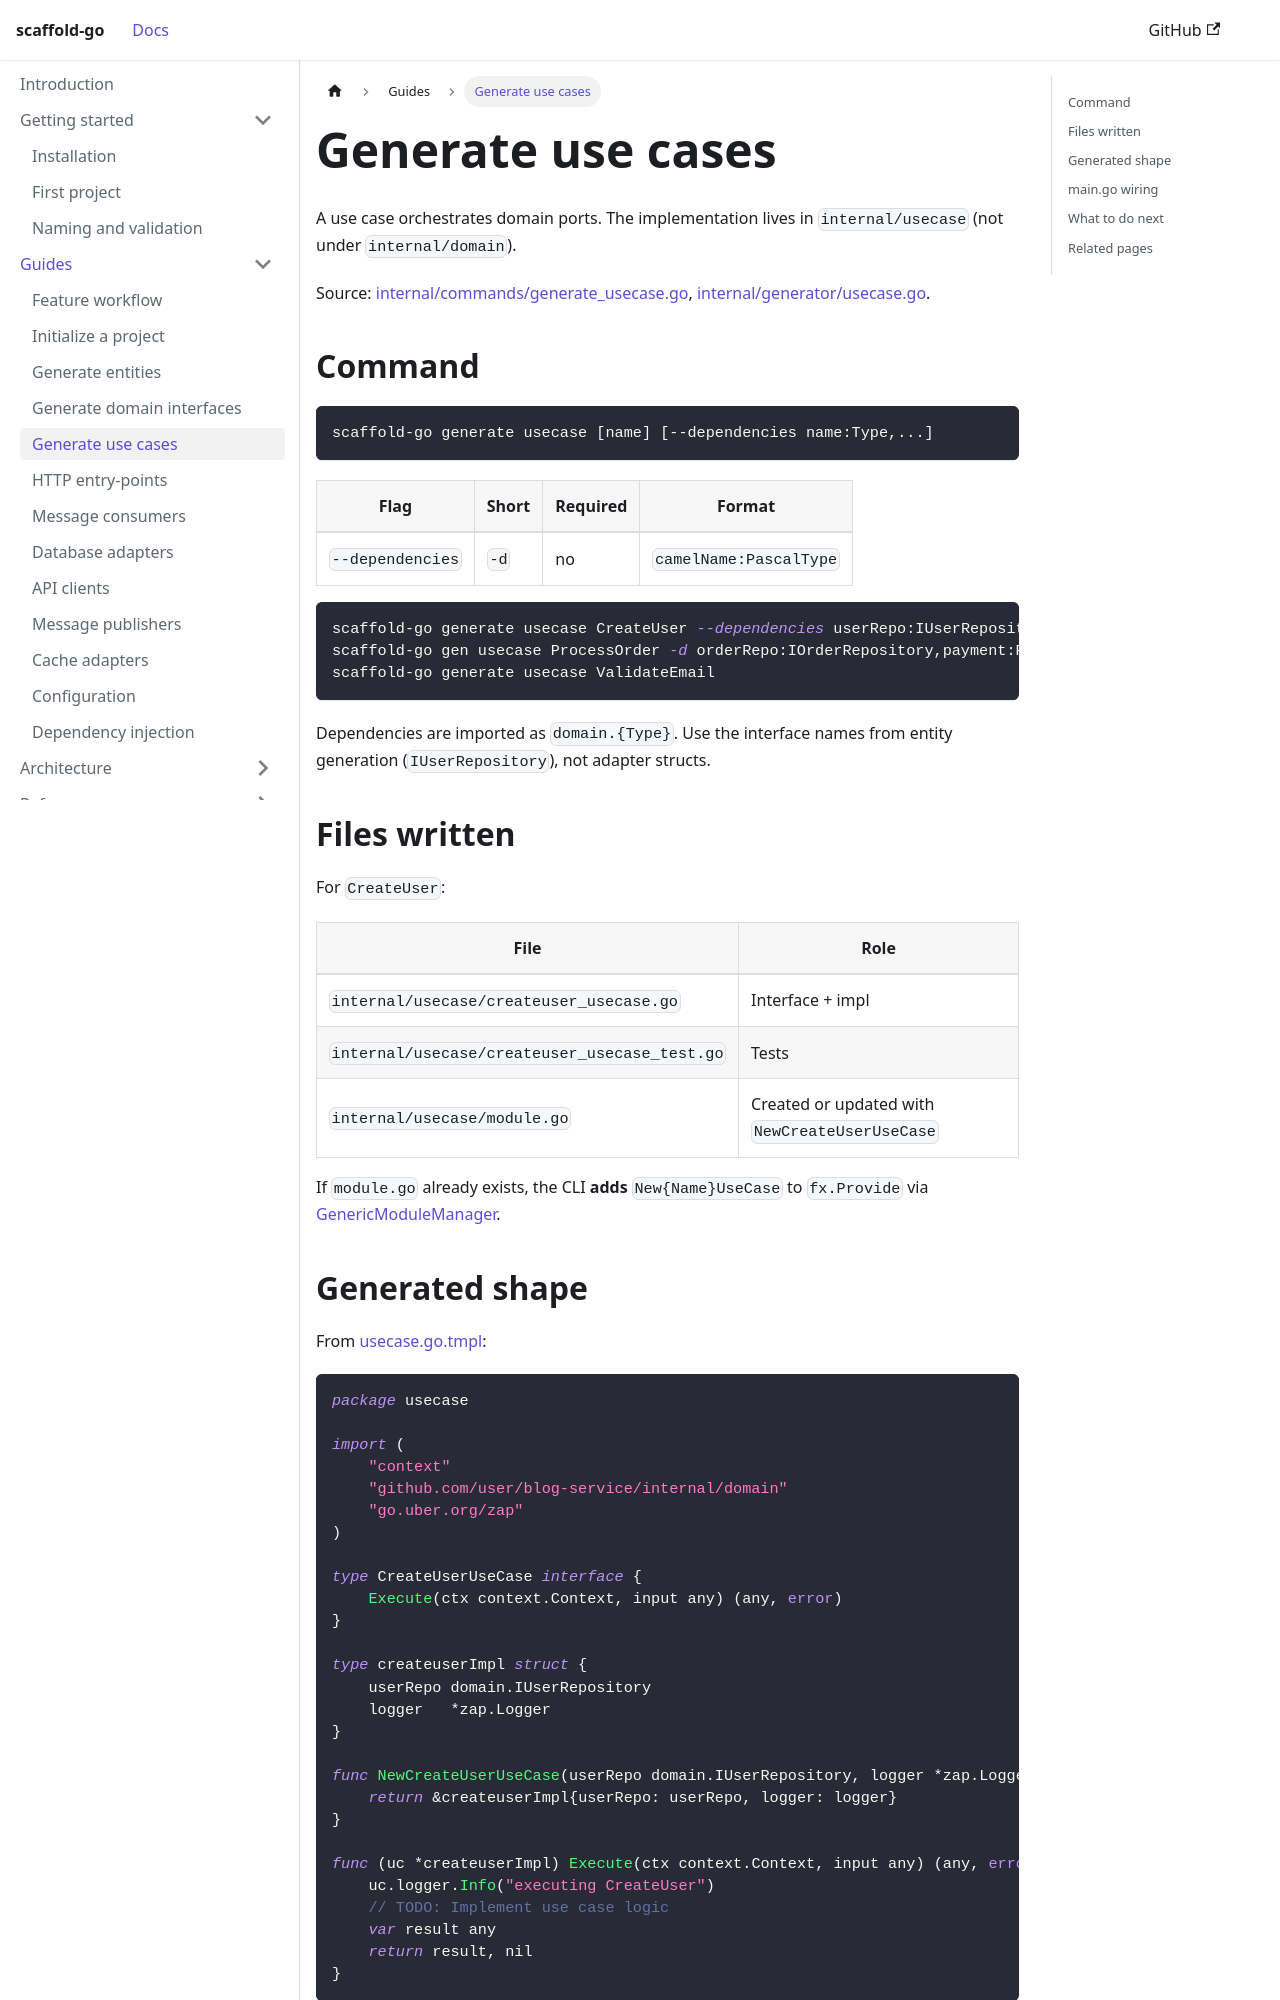

repository: bancolombia/scaffold-go · page: guides/use-cases.html · generator: docusaurus

---
title: Generate use cases
description: Create application services, Fx providers, and main.go wiring.
---

# Generate use cases

A use case orchestrates domain ports. The implementation lives in
`internal/usecase` (not under `internal/domain`).

Source:
[internal/commands/generate_usecase.go](https://github.com/bancolombia/scaffold-go/blob/master/internal/commands/generate_usecase.go),
[internal/generator/usecase.go](https://github.com/bancolombia/scaffold-go/blob/master/internal/generator/usecase.go).

## Command

```bash
scaffold-go generate usecase [name] [--dependencies name:Type,...]
```

| Flag | Short | Required | Format |
|------|-------|----------|--------|
| `--dependencies` | `-d` | no | `camelName:PascalType` |

```bash
scaffold-go generate usecase CreateUser --dependencies userRepo:IUserRepository
scaffold-go gen usecase ProcessOrder -d orderRepo:IOrderRepository,payment:PaymentService
scaffold-go generate usecase ValidateEmail
```

Dependencies are imported as `domain.{Type}`. Use the interface names from
entity generation (`IUserRepository`), not adapter structs.

## Files written

For `CreateUser`:

| File | Role |
|------|------|
| `internal/usecase/createuser_usecase.go` | Interface + impl |
| `internal/usecase/createuser_usecase_test.go` | Tests |
| `internal/usecase/module.go` | Created or updated with `NewCreateUserUseCase` |

If `module.go` already exists, the CLI **adds** `New{Name}UseCase` to
`fx.Provide` via
[GenericModuleManager](https://github.com/bancolombia/scaffold-go/blob/master/internal/manager/generic_module.go).
